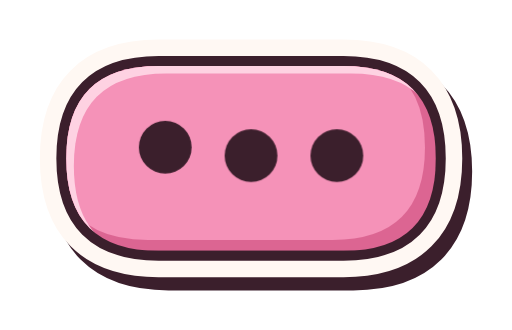
t = 0.00 s
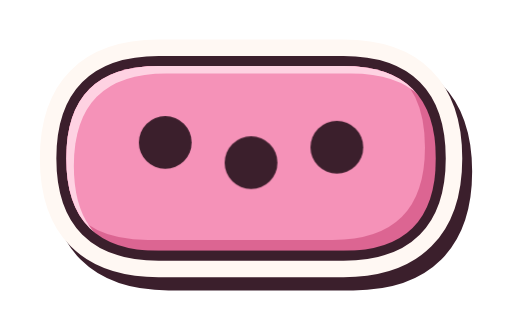
t = 1.90 s
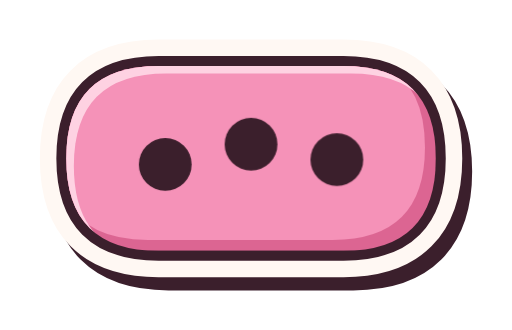
t = 3.25 s
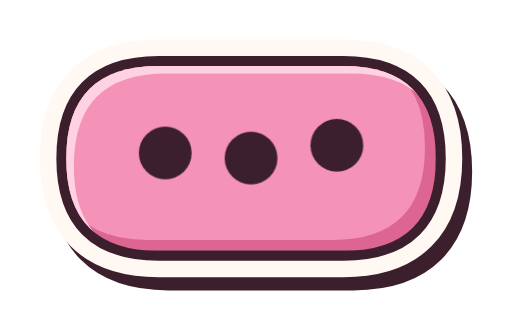
t = 4.87 s
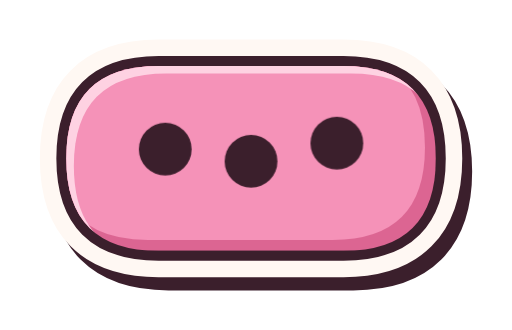
t = 6.63 s
t = 8.43 s: frame unchanged from t = 6.63 s, image omitted

The animated SVG that drew these frames (rendered in a browser with its animation timeline set to each time). Animation: 9 CSS @keyframes rules; frames cover the first 8.43 s, repeats indefinitely.

<svg xmlns="http://www.w3.org/2000/svg" xmlns:xlink="http://www.w3.org/1999/xlink" viewBox="-76.0 -48.0 155.0 100.0" width="155" height="100"><defs></defs><style>
.a{transform-box:fill-box;transform-origin:center}
.bob{animation:bob 2.6s ease-in-out infinite}
@keyframes bob{0%,100%{transform:translateY(0)}50%{transform:translateY(-7px)}}
.jit{animation:jit .5s steps(1) infinite}
@keyframes jit{0%{transform:rotate(-2deg)}33%{transform:rotate(1.5deg) translate(1px,-1px)}66%{transform:rotate(-.5deg) translate(-1px,1px)}}
.spin{animation:spin 9s linear infinite}
@keyframes spin{to{transform:rotate(360deg)}}
.tw{animation:tw 1.8s ease-in-out infinite}
@keyframes tw{0%,100%{transform:scale(.55) rotate(0);opacity:.55}50%{transform:scale(1.12) rotate(20deg);opacity:1}}
.beat{animation:beat 1.1s ease-in-out infinite}
@keyframes beat{0%,100%{transform:scale(1)}15%{transform:scale(1.14)}30%{transform:scale(.96)}45%{transform:scale(1.08)}}
.sway{animation:sway 3.2s ease-in-out infinite}
@keyframes sway{0%,100%{transform:rotate(-7deg)}50%{transform:rotate(7deg)}}
.blink{animation:blink 1.2s steps(1) infinite}
@keyframes blink{50%{opacity:0}}
.pop{animation:pop 2.4s cubic-bezier(.3,1.6,.5,1) infinite}
@keyframes pop{0%,60%{transform:scale(1)}70%{transform:scale(1.18) rotate(-4deg)}80%{transform:scale(.94)}90%,100%{transform:scale(1)}}
.flt{animation:flt 4s ease-in-out infinite}
@keyframes flt{0%,100%{transform:translate(0,0) rotate(-4deg)}50%{transform:translate(3px,-9px) rotate(5deg)}}
.d1{animation-delay:-.3s}.d2{animation-delay:-.7s}.d3{animation-delay:-1.1s}.d4{animation-delay:-1.5s}.d5{animation-delay:-1.9s}
</style><g id="root"><g><g><defs><g id="g362"><path d="M-28,-28 H28 Q56,-28 56,0 V0 Q56,28 28,28 H-28 Q-56,28 -56,0 V0 Q-56,-28 -28,-28Z"/></g><clipPath id="c363"><path d="M-28,-28 H28 Q56,-28 56,0 V0 Q56,28 28,28 H-28 Q-56,28 -56,0 V0 Q-56,-28 -28,-28Z"/></clipPath><mask id="m364" maskUnits="userSpaceOnUse" x="-3000" y="-3000" width="6000" height="6000"><g fill="#fff"><use xlink:href="#g362"/></g><g fill="#000" transform="translate(2.3 2.3)"><use xlink:href="#g362"/></g></mask></defs><g transform="translate(3.0 4.0)" fill="#3b1f2c" stroke="#3b1f2c" stroke-width="16.0" stroke-linejoin="round" stroke-linecap="round"><use xlink:href="#g362"/></g><g fill="#fff8f3" stroke="#fff8f3" stroke-width="16.0" stroke-linejoin="round" stroke-linecap="round"><use xlink:href="#g362"/></g><g fill="#3b1f2c" stroke="#3b1f2c" stroke-width="6.0" stroke-linejoin="round" stroke-linecap="round"><use xlink:href="#g362"/></g><g class="nm" clip-path="url(#c363)"><rect x="-3000" y="-3000" width="6000" height="6000" fill="#dc6592"/><g fill="#f592b8" transform="translate(-3.3 -3.3)"><use xlink:href="#g362"/></g></g><rect class="nm" x="-3000" y="-3000" width="6000" height="6000" fill="#ffd6e5" mask="url(#m364)" opacity=".95"/><circle class="a bob d1" style="animation-duration:.9s" cx="-26" cy="2" r="8" fill="#3b1f2c"/><circle class="a bob d2" style="animation-duration:.9s" cx="0" cy="2" r="8" fill="#3b1f2c"/><circle class="a bob d3" style="animation-duration:.9s" cx="26" cy="2" r="8" fill="#3b1f2c"/></g></g></g></svg>
